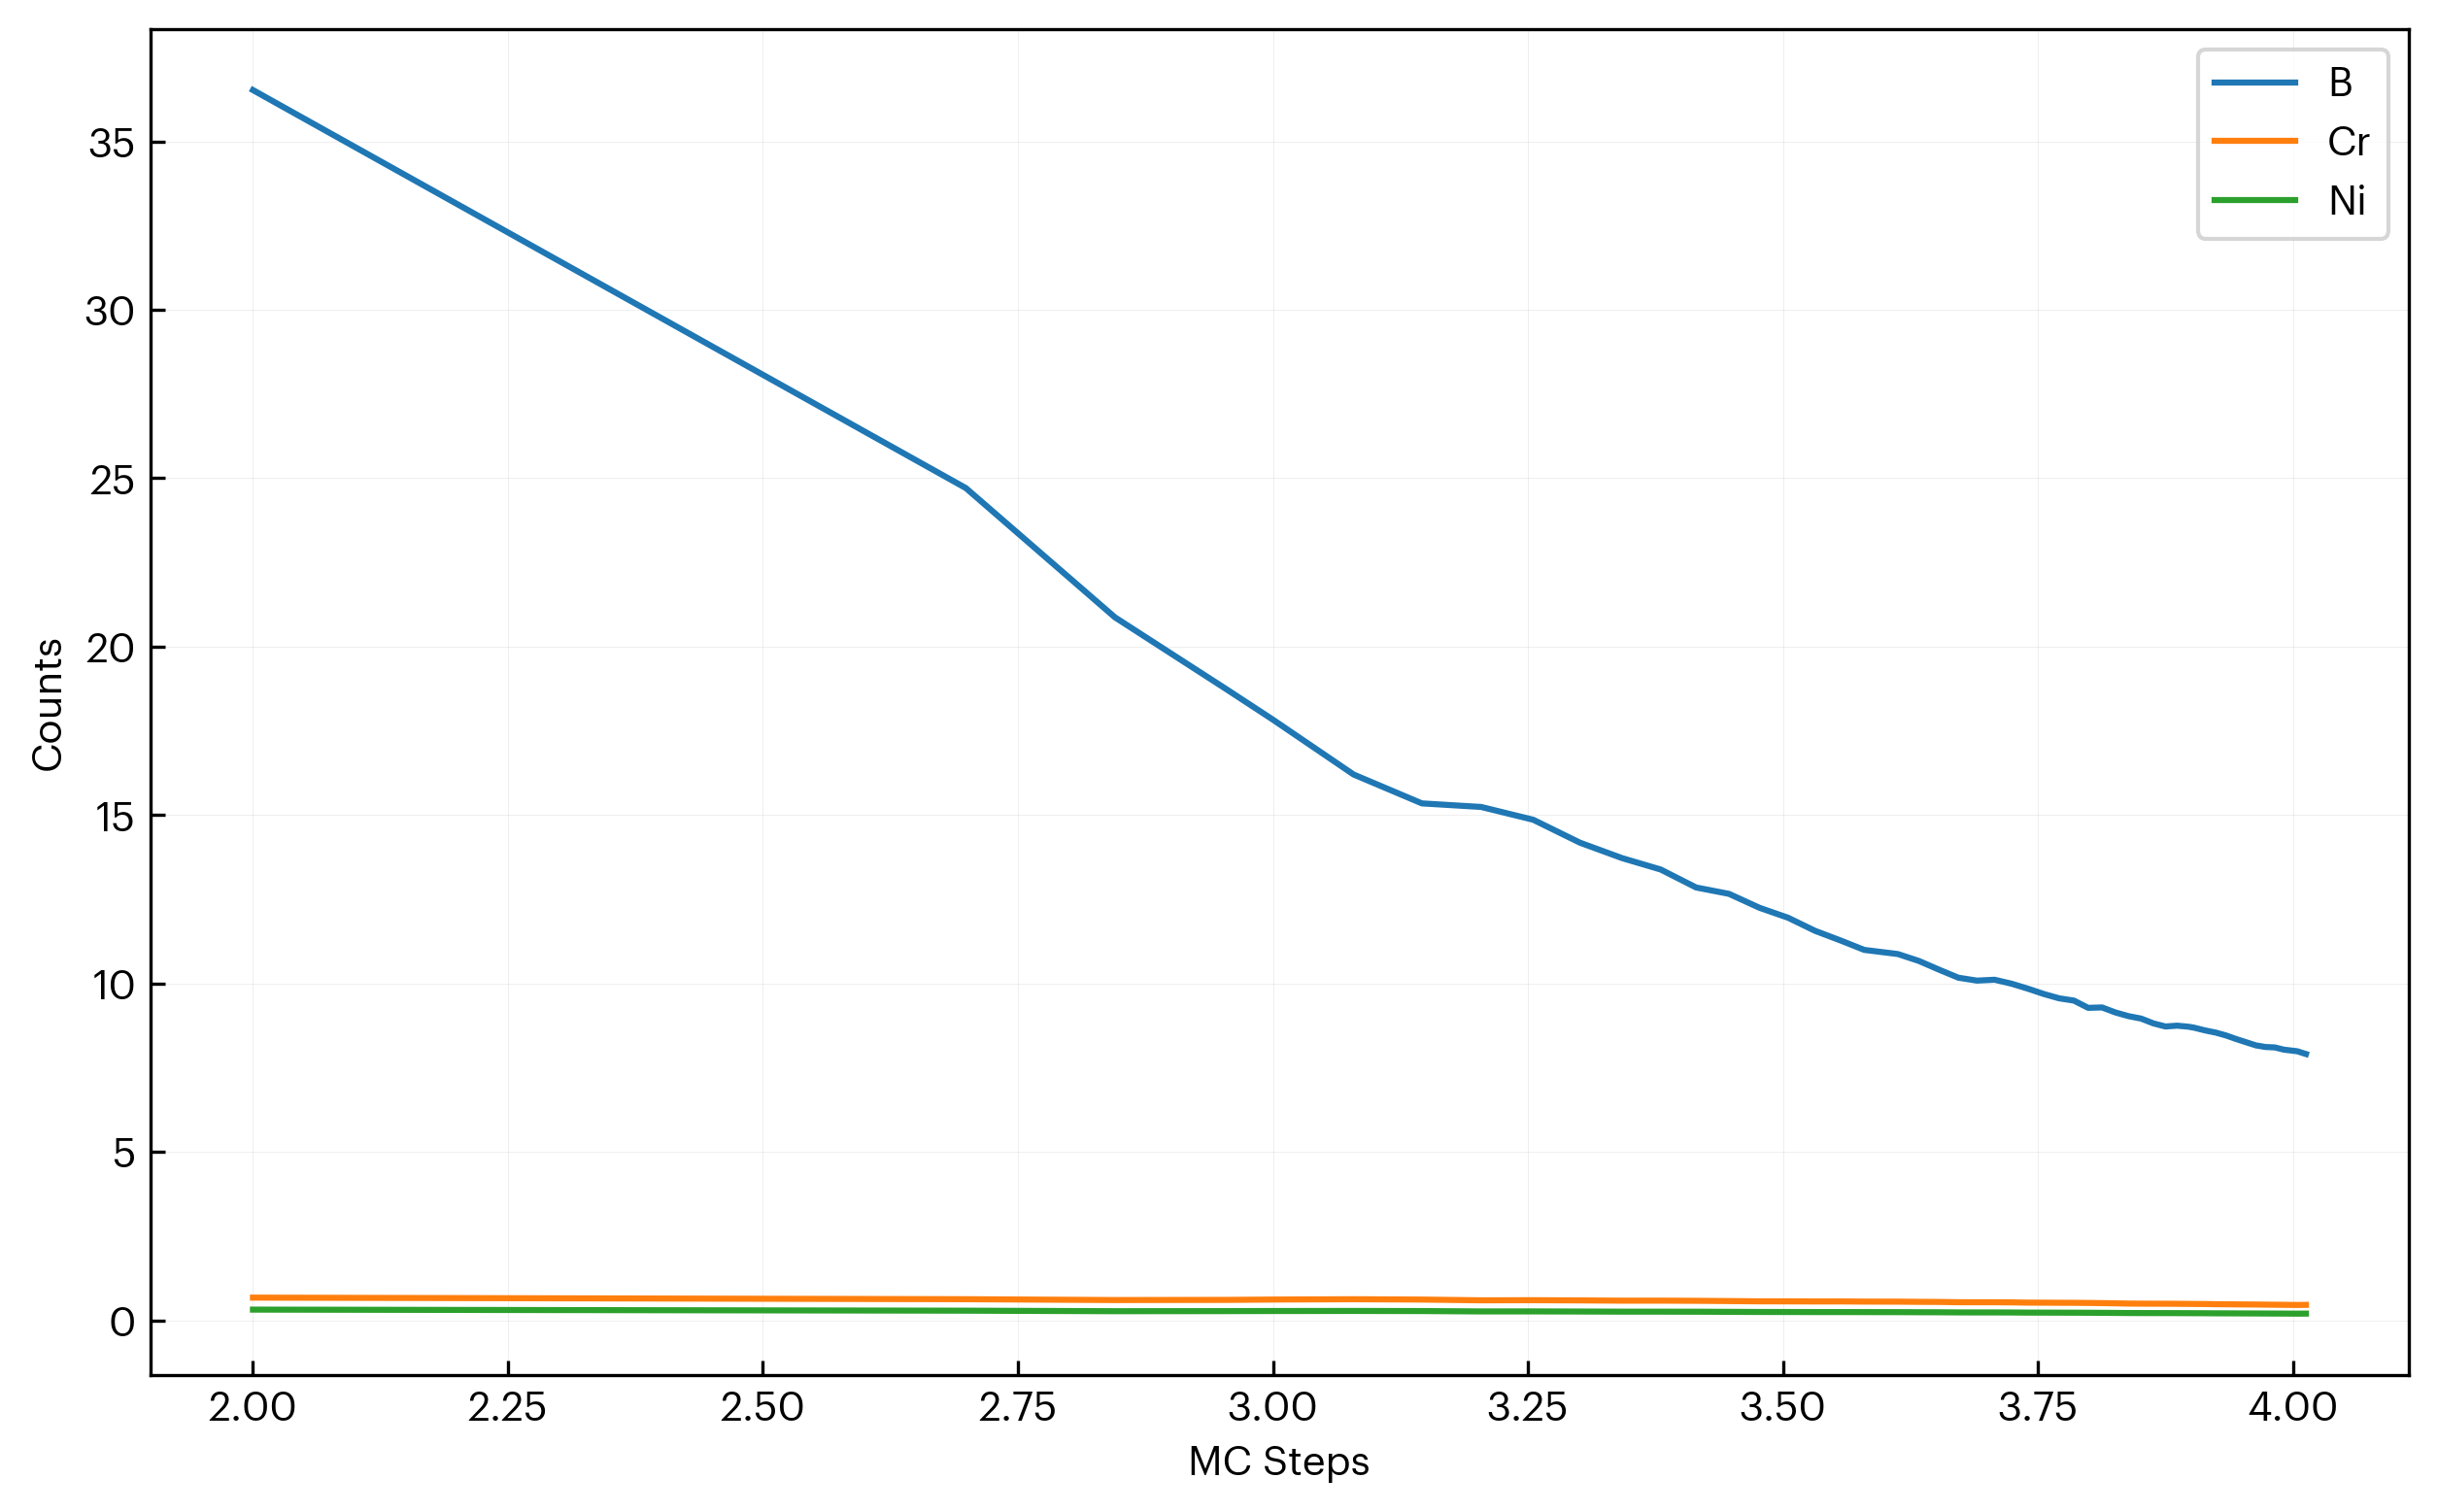

Data behind this chart, as committed beside it:
step, B, Cr, Ni
100, 36.52, 0.6731, 0.3172
500, 24.71, 0.6259, 0.2855
700, 20.87, 0.6009, 0.2698
900, 18.74, 0.6058, 0.2724
1000, 17.83, 0.6158, 0.2754
1200, 16.2, 0.6254, 0.2776
1400, 15.35, 0.6154, 0.274
1600, 15.24, 0.5931, 0.2631
1800, 14.86, 0.5964, 0.2635
2000, 14.18, 0.5906, 0.2603
2200, 13.72, 0.5828, 0.2563
2400, 13.38, 0.5833, 0.2559
2600, 12.85, 0.5786, 0.2545
2800, 12.66, 0.5709, 0.2508
3000, 12.25, 0.5631, 0.247
3200, 11.95, 0.5616, 0.246
3400, 11.56, 0.5592, 0.2447
3600, 11.28, 0.5599, 0.2447
3800, 11, 0.5553, 0.2432
4100, 10.87, 0.5532, 0.242
4300, 10.67, 0.5478, 0.2394
4500, 10.41, 0.5452, 0.2381
4700, 10.17, 0.5363, 0.2341
4900, 10.08, 0.5357, 0.2336
5100, 10.11, 0.5358, 0.2335
5300, 9.992, 0.5321, 0.2318
5500, 9.844, 0.5244, 0.2283
5700, 9.687, 0.5231, 0.2277
5900, 9.559, 0.5202, 0.2263
6100, 9.492, 0.5186, 0.2255
6300, 9.276, 0.5149, 0.2238
6500, 9.288, 0.51, 0.2216
6700, 9.139, 0.5038, 0.2189
6900, 9.03, 0.4965, 0.2157
7100, 8.957, 0.4939, 0.2145
7300, 8.814, 0.4928, 0.2139
7500, 8.723, 0.4918, 0.2134
7700, 8.747, 0.4895, 0.2123
7900, 8.716, 0.4869, 0.2112
8000, 8.688, 0.4854, 0.2105
8200, 8.607, 0.483, 0.2094
8400, 8.542, 0.4776, 0.207
8600, 8.456, 0.4758, 0.2062
8800, 8.349, 0.4727, 0.2048
9200, 8.162, 0.4686, 0.203
9400, 8.114, 0.4647, 0.2012
9600, 8.101, 0.4624, 0.2002
9800, 8.035, 0.4595, 0.1989
10100, 7.987, 0.4555, 0.1972
10300, 7.905, 0.4584, 0.1984
